Image classification data set "aurora_train" (123675/data on GitHub). Class labels (5): drapery aurora, hotspot aurora, multiple arcs aurora, radial aurora, single arc aurora.

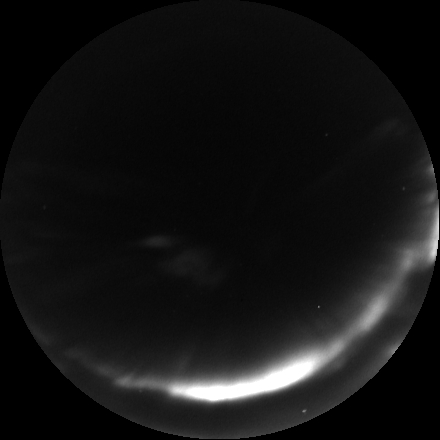
Label: single arc aurora

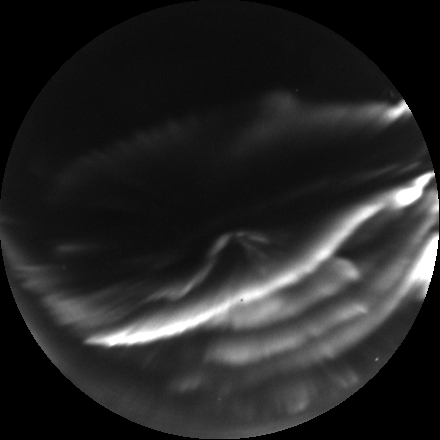
Label: multiple arcs aurora

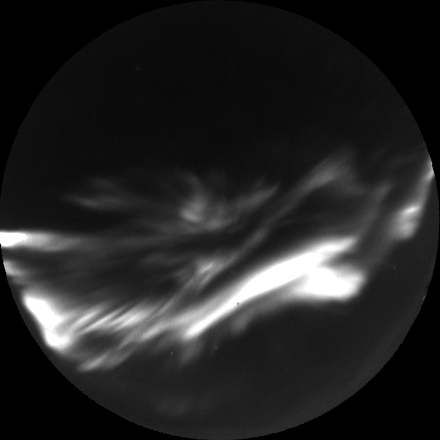
Label: hotspot aurora

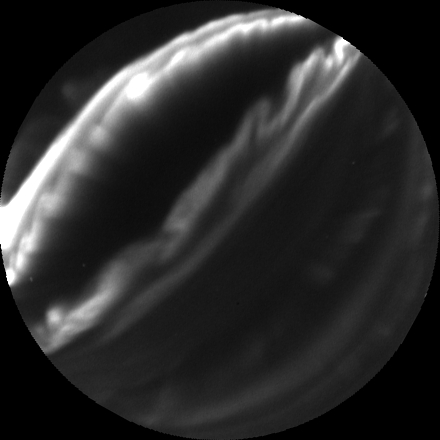
Label: multiple arcs aurora

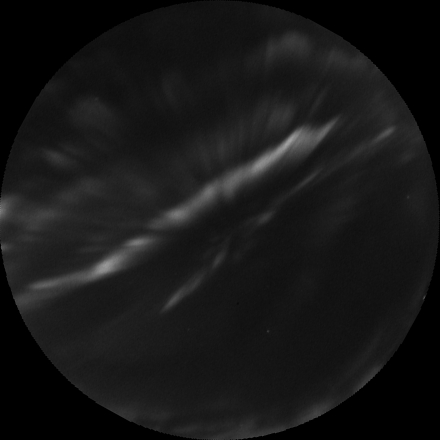
Label: drapery aurora

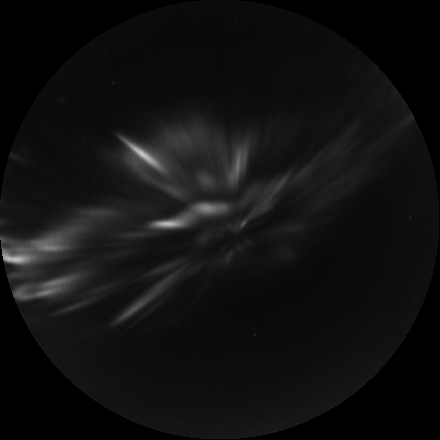
Label: radial aurora
